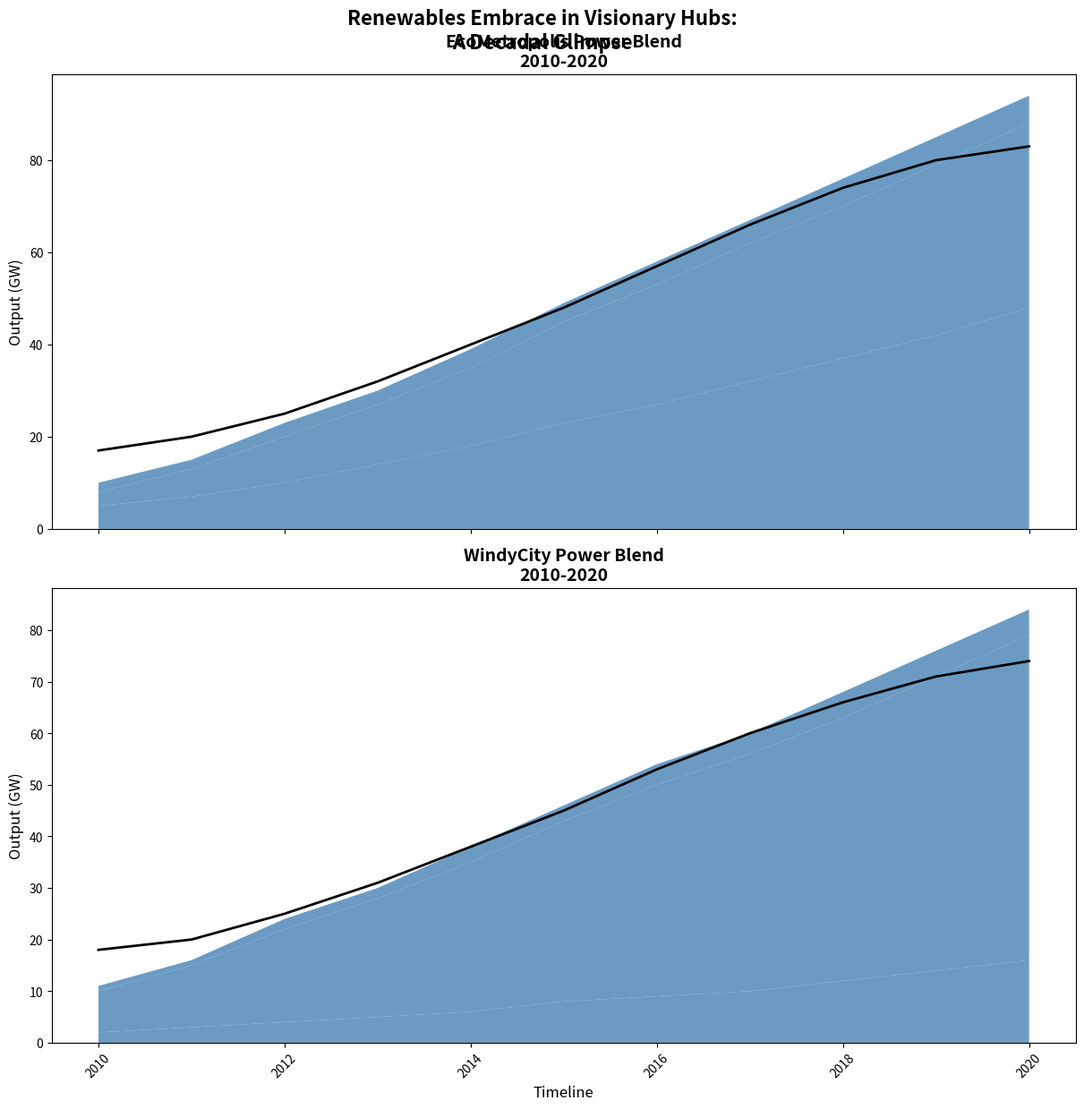

This figure's Python source:
import matplotlib.pyplot as plt
import numpy as np
from scipy.ndimage import gaussian_filter1d

# Data preparation
years = np.arange(2010, 2021)

# EcoMetropolis
solar_eco = np.array([5, 7, 10, 14, 18, 23, 27, 32, 37, 42, 48])
wind_eco = np.array([3, 6, 10, 13, 17, 22, 26, 30, 33, 37, 40])
hydro_eco = np.array([2, 2, 3, 3, 4, 4, 5, 5, 6, 6, 6])
total_eco = solar_eco + wind_eco + hydro_eco

# WindyCity
solar_windycity = np.array([2, 3, 4, 5, 6, 8, 9, 10, 12, 14, 16])
wind_windycity = np.array([8, 12, 18, 23, 29, 35, 41, 46, 51, 57, 63])
hydro_windycity = np.array([1, 1, 2, 2, 3, 3, 4, 4, 5, 5, 5])
total_windycity = solar_windycity + wind_windycity + hydro_windycity

# Smoothing data for line plots
smooth_eco = gaussian_filter1d(total_eco, sigma=2)
smooth_windycity = gaussian_filter1d(total_windycity, sigma=2)

# Plotting the Area Chart with Line Overlay
fig, ax = plt.subplots(2, 1, figsize=(12, 12), sharex=True, constrained_layout=True)

# Use a single color for all components
single_color = '#4682B4'  # SteelBlue

# Plot for EcoMetropolis
ax[0].stackplot(years, solar_eco, wind_eco, hydro_eco, colors=[single_color]*3, alpha=0.8)
ax[0].plot(years, smooth_eco, color='black', linestyle='-', linewidth=2)
ax[0].set_title('EcoMetropolis Power Blend\n2010-2020', fontsize=14, weight='bold')
ax[0].set_ylabel('Output (GW)', fontsize=12)

# Plot for WindyCity
ax[1].stackplot(years, solar_windycity, wind_windycity, hydro_windycity, colors=[single_color]*3, alpha=0.8)
ax[1].plot(years, smooth_windycity, color='black', linestyle='-', linewidth=2)
ax[1].set_title('WindyCity Power Blend\n2010-2020', fontsize=14, weight='bold')
ax[1].set_xlabel('Timeline', fontsize=12)
ax[1].set_ylabel('Output (GW)', fontsize=12)

# Adjusting tick parameters
for axis in ax:
    axis.tick_params(axis='x', labelrotation=45)
    axis.xaxis.set_major_locator(plt.MaxNLocator(integer=True))

plt.suptitle('Renewables Embrace in Visionary Hubs:\nA Decadal Glimpse', fontsize=16, weight='bold', y=1.02)

plt.show()
